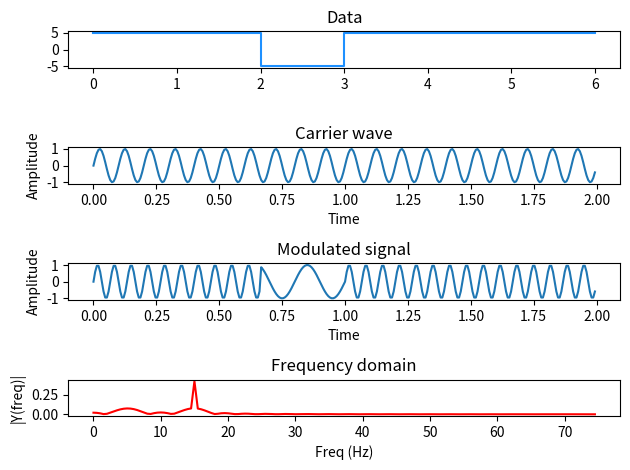

Reproduce this figure in Python.
import matplotlib.pyplot as plot
import numpy as np
import sys
import random
import time


class BaseClass:
    def __init__(self, file="image", freq=10):
        self.file = file
        self.m = 0.2
        self.freq = freq
        self.freqs = 2

        self.Fs = 150.0  # sampling rate
        self.Ts = 1.0/self.Fs  # sampling interval
        self.t = np.arange(0, 2, self.Ts)

    def calculate_signal_properties(self, y):
        self.n = len(y)  # length of the signal
        self.k = np.arange(self.n)
        self.T = self.n/self.Fs
        self.frq = self.k/self.T  # two sides frequency range
        self.frq = self.frq[range(self.n//2)]  # one side frequency range
        self.Y = np.fft.fft(y)/self.n  # fft computing and normalization
        self.Y = self.Y[range(self.n//2)]

    def plot(self, carrier, y, data):
        fig, myplot = plot.subplots(4, 1)

        xs = np.repeat(range(len(data)), 2)
        ys = np.repeat(data, 2)
        xs = xs[1:]
        ys = ys[:-1]
        xs = list(xs)
        ys = list(ys)
        xs.append(xs[-1]+1)
        ys.append(ys[-1])
        myplot[0].plot(xs, ys, color='dodgerblue')
        myplot[0].set_title("Data")

        myplot[1].plot(self.t, carrier)
        myplot[1].set_xlabel('Time')
        myplot[1].set_ylabel('Amplitude')
        myplot[1].set_title("Carrier wave")

        myplot[2].plot(self.t, y)
        myplot[2].set_xlabel('Time')
        myplot[2].set_ylabel('Amplitude')
        myplot[2].set_title("Modulated signal")

        myplot[3].plot(self.frq, abs(self.Y), 'r')  # plotting the spectrum
        myplot[3].set_xlabel('Freq (Hz)')
        myplot[3].set_ylabel('|Y(freq)|')
        myplot[3].set_title("Frequency domain")

        plot.tight_layout()
        plot.show()


class Fsk(BaseClass):
    def __init__(self, freq=10):
        super().__init__("fsk", freq)
        self.data = np.array([self.rand(5), self.rand(5), self.rand(
            5), self.rand(5), self.rand(5), self.rand(5)])
        self.samples_per_bit = 2*self.Fs/self.data.size
        self.dd = np.repeat(self.data, self.samples_per_bit)
        self.carrier = np.sin(2 * np.pi * self.freq * self.t)
        self.modulated = np.sin(2 * np.pi * (self.freq + self.dd) * self.t)
        super().calculate_signal_properties(self.modulated)
        super().plot(self.carrier, self.modulated, self.data)

    def rand(self, num):
        return 1*5 if random.random() < 0.5 else -1*num


if __name__ == "__main__":
    F = Fsk(float(10))
